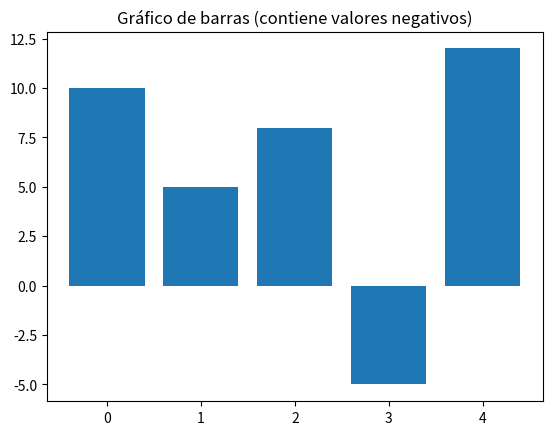

Here is the Python script that generated this plot:
import matplotlib.pyplot as plt
import numpy as np

# Datos (con un valor negativo)
datos = np.array([10, 5, 8, -5, 12])

# Verificar si hay valores negativos
if np.any(datos < 0):
    # Si hay negativos, usar gráfico de barras
    plt.bar(range(len(datos)), datos)
    plt.title("Gráfico de barras (contiene valores negativos)")
else:
    # Si todos son positivos, usar gráfico de líneas
    plt.plot(datos)
    plt.title("Gráfico de líneas (solo valores positivos)")

plt.show()
